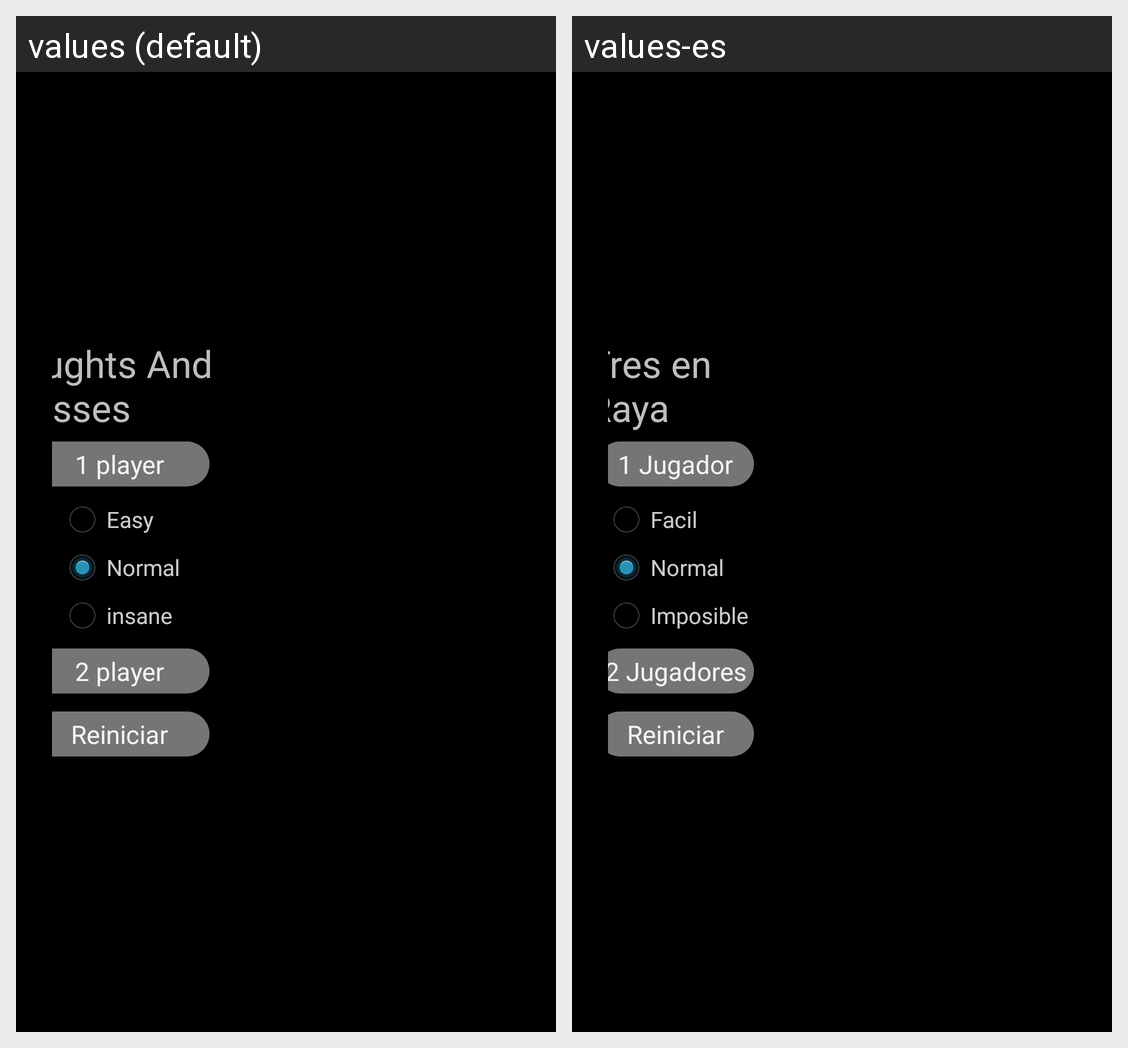

Locale-by-locale string values for the Android screen shown in this grid:
Android screen res/layout/activity_main.xml rendered under 2 locales, left to right: values (default), values-es. Device: Nexus 5 (rendered at 1080×1920; each locale shown at half size, 540×960, under a caption strip naming it); theme AppTheme.
Strings drawn on this screen, with the default value and each locale's value (text and hints the layout hard-codes, and strings that could not be matched under every locale, appear in the picture but are not listed):

app_name
  values: Noughts And Crosses
  values-es: Tres en Raya

un_jugador
  values: 1 player
  values-es: 1 Jugador

facil
  values: Easy
  values-es: Facil

normal
  values: Normal
  values-es: Normal

Imposible
  values: insane
  values-es: Imposible

dos_jugadores
  values: 2 player
  values-es: 2 Jugadores
